Photos from the image-classification dataset "output_dataset" in the GitHub repository Pseudophoenix/E-Waste-Images. Its 4 classes are: mobile phone, computer mouse, PCB, washing machine.

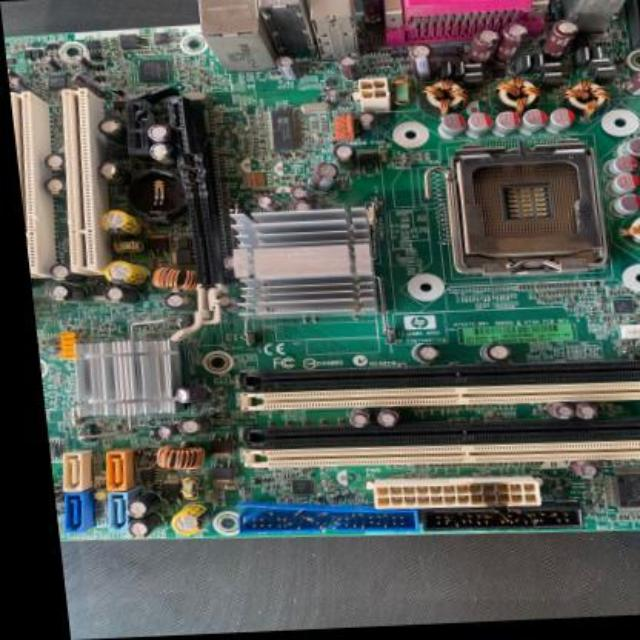
Label: PCB

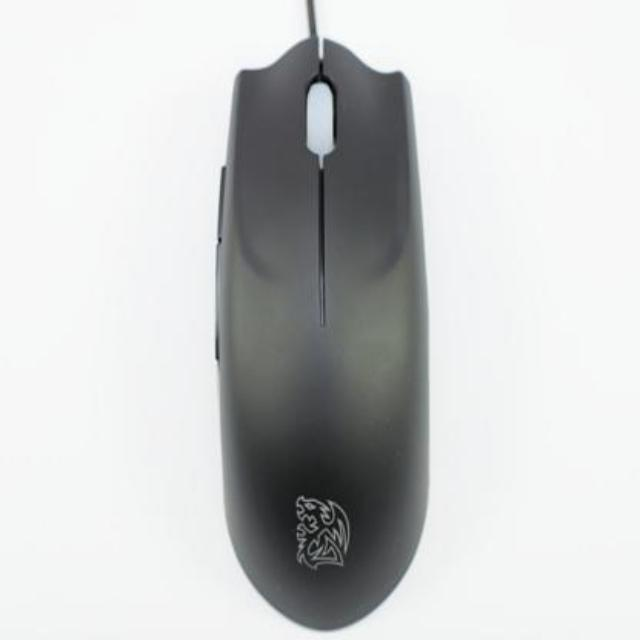
Label: computer mouse

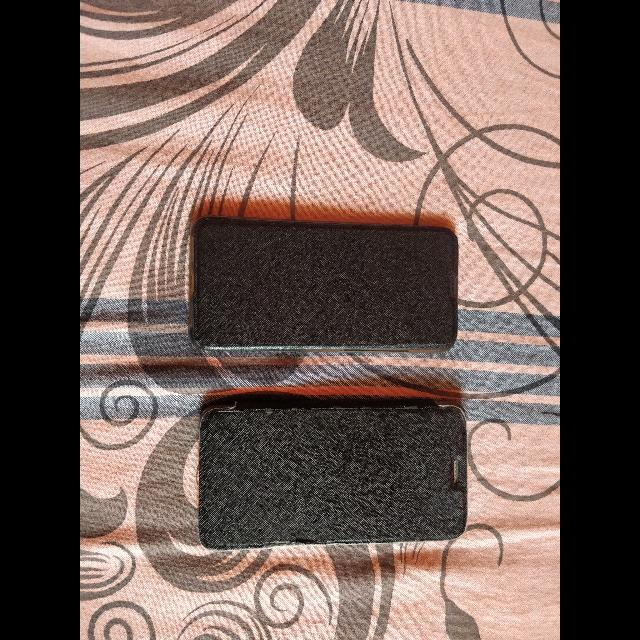
Label: mobile phone

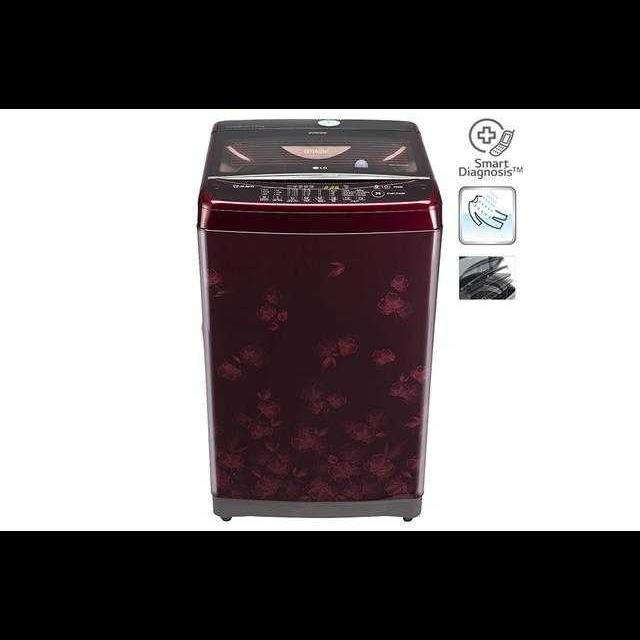
Label: washing machine

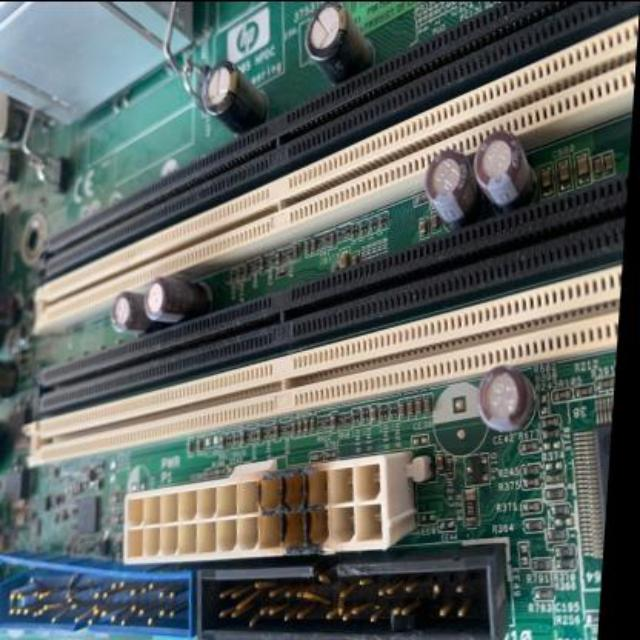
Label: PCB

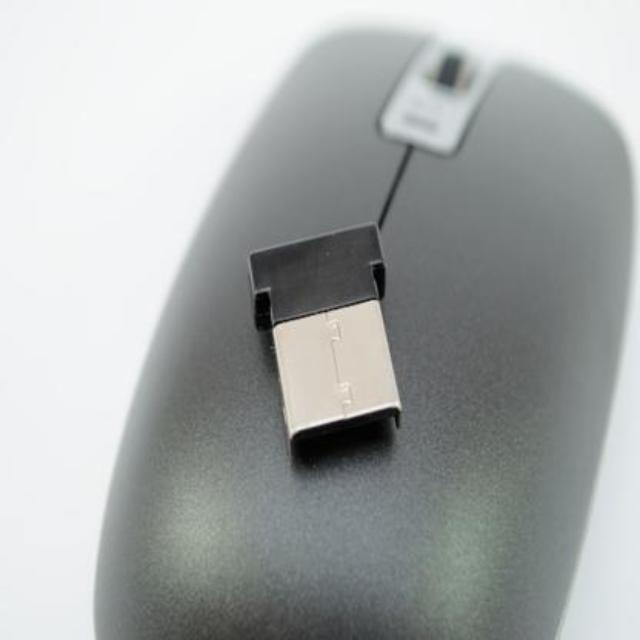
Label: computer mouse
